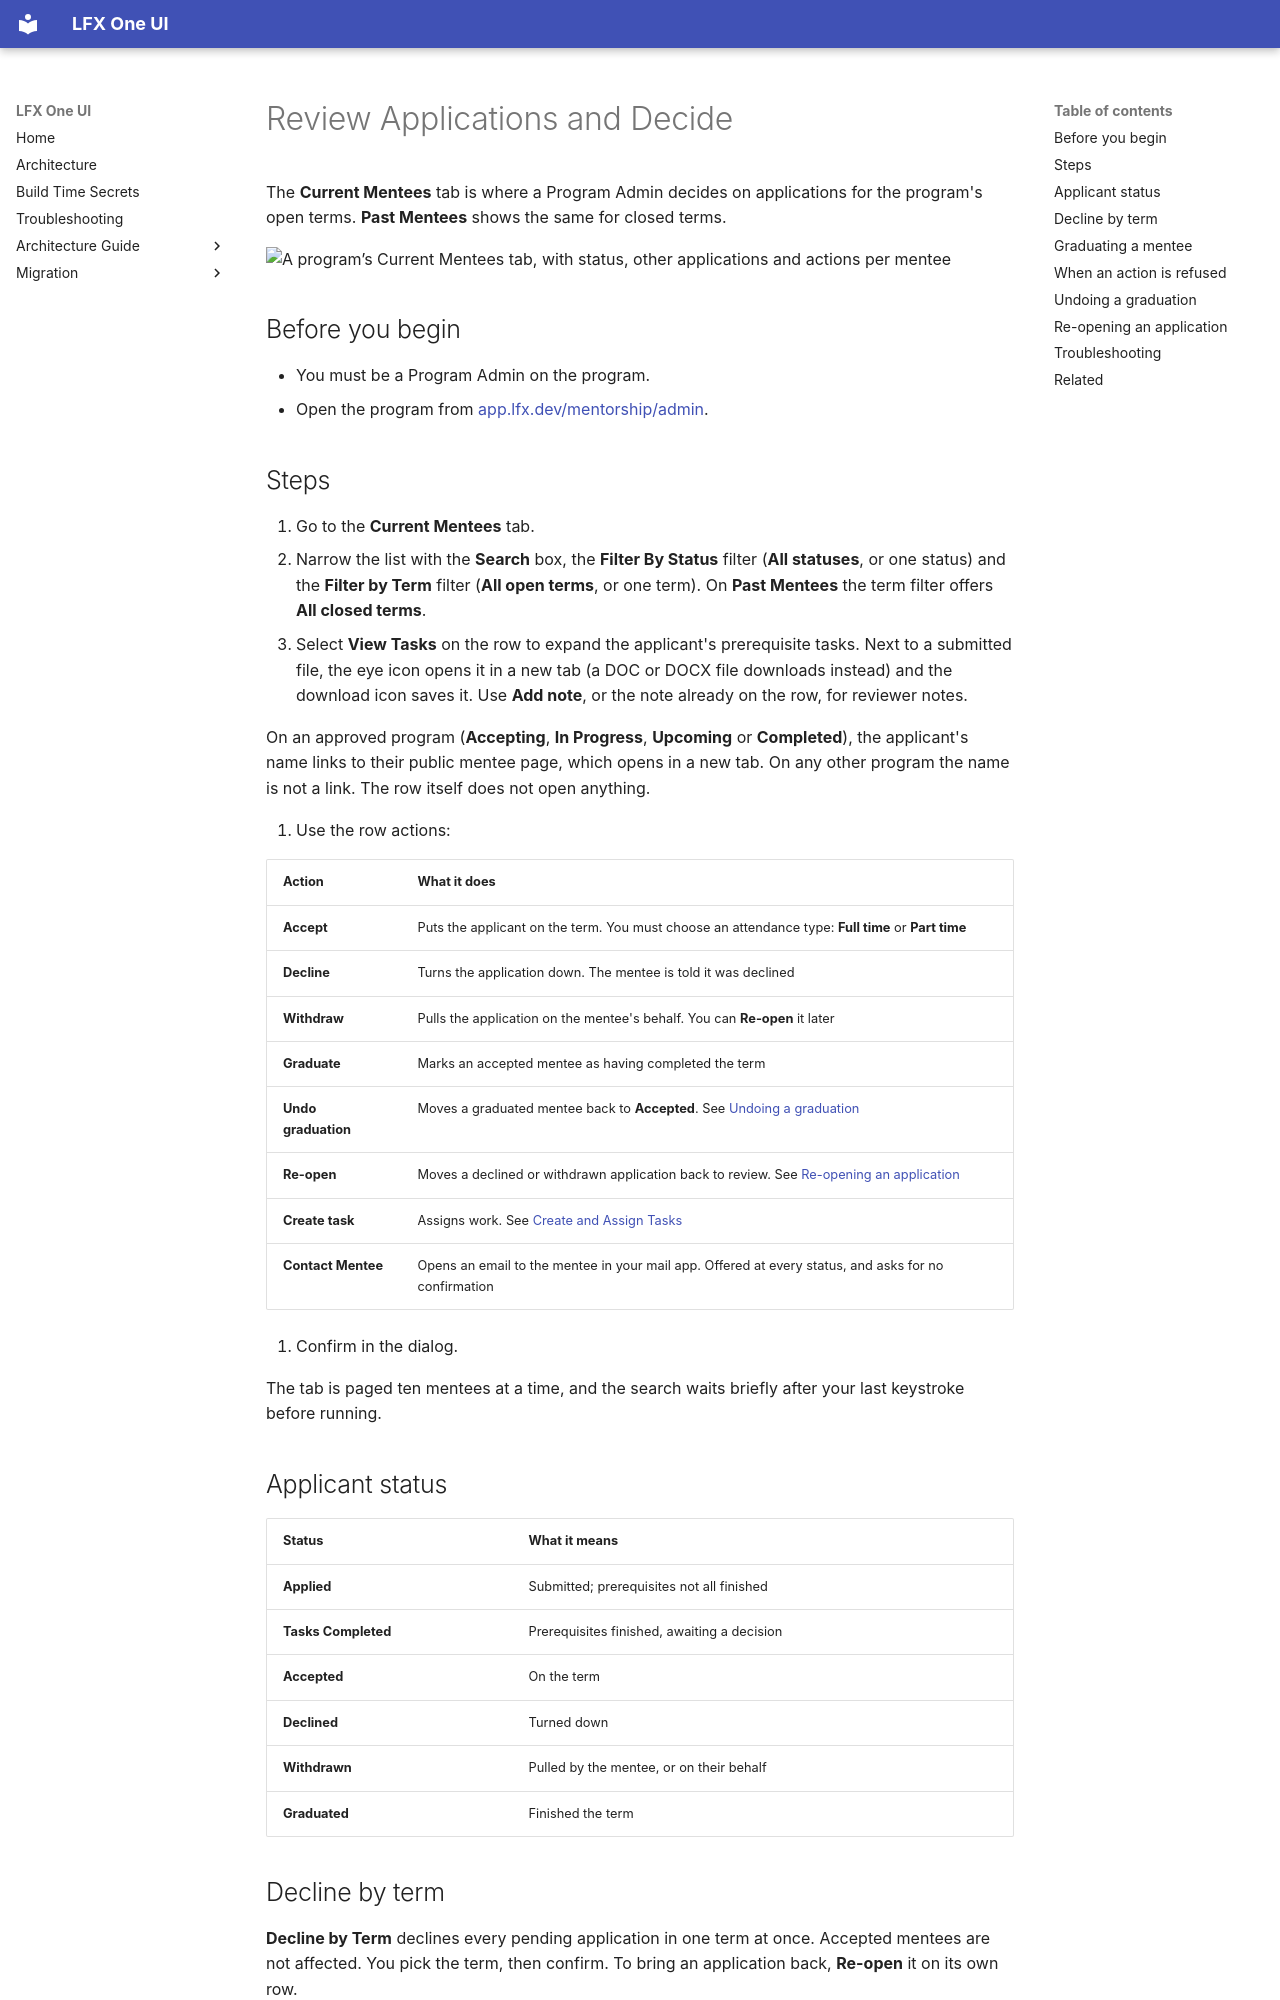

repository: linuxfoundation/lfx-self-serve · page: user/mentorship/review-applications/index.html · generator: mkdocs

---
title: Review Applications and Decide
description: How a Program Admin accepts, declines, withdraws or graduates an LFX Mentorship application, and walks back a graduation, decline or withdrawal.
audience: [all]
product_area: Mentorship
tags: [mentorship, program-admin, applications, accept, decline, graduate, undo-graduation, re-open, withdraw, mentees]
last_generated: 2026-10-26
last_updated: 2026-11-24
intercom_collection: Mentorship
---

The **Current Mentees** tab is where a Program Admin decides on applications for the program's open terms. **Past Mentees** shows the same for closed terms.

![A program’s Current Mentees tab, with status, other applications and actions per mentee](/images/docs/mentorship/review-applications.png)

## Before you begin

- You must be a Program Admin on the program.
- Open the program from [app.lfx.dev/mentorship/admin](https://app.lfx.dev/mentorship/admin).

## Steps

1. Go to the **Current Mentees** tab.
2. Narrow the list with the **Search** box, the **Filter By Status** filter (**All statuses**, or one status) and the **Filter by Term** filter (**All open terms**, or one term). On **Past Mentees** the term filter offers **All closed terms**.
3. Select **View Tasks** on the row to expand the applicant's prerequisite tasks. Next to a submitted file, the eye icon opens it in a new tab (a DOC or DOCX file downloads instead) and the download icon saves it. Use **Add note**, or the note already on the row, for reviewer notes.

   On an approved program (**Accepting**, **In Progress**, **Upcoming** or **Completed**), the applicant's name links to their public mentee page, which opens in a new tab. On any other program the name is not a link. The row itself does not open anything.

4. Use the row actions:

   | Action              | What it does                                                                                                          |
   | ------------------- | --------------------------------------------------------------------------------------------------------------------- |
   | **Accept**          | Puts the applicant on the term. You must choose an attendance type: **Full time** or **Part time**                    |
   | **Decline**         | Turns the application down. The mentee is told it was declined                                                        |
   | **Withdraw**        | Pulls the application on the mentee's behalf. You can **Re-open** it later                                            |
   | **Graduate**        | Marks an accepted mentee as having completed the term                                                                 |
   | **Undo graduation** | Moves a graduated mentee back to **Accepted**. See [Undoing a graduation](#undoing-a-graduation)                      |
   | **Re-open**         | Moves a declined or withdrawn application back to review. See [Re-opening an application](#re-opening-an-application) |
   | **Create task**     | Assigns work. See [Create and Assign Tasks](../manage-tasks/)                                                         |
   | **Contact Mentee**  | Opens an email to the mentee in your mail app. Offered at every status, and asks for no confirmation                  |

5. Confirm in the dialog.

The tab is paged ten mentees at a time, and the search waits briefly after your last keystroke before running.

## Applicant status

| Status              | What it means                               |
| ------------------- | ------------------------------------------- |
| **Applied**         | Submitted; prerequisites not all finished   |
| **Tasks Completed** | Prerequisites finished, awaiting a decision |
| **Accepted**        | On the term                                 |
| **Declined**        | Turned down                                 |
| **Withdrawn**       | Pulled by the mentee, or on their behalf    |
| **Graduated**       | Finished the term                           |

## Decline by term

**Decline by Term** declines every pending application in one term at once. Accepted mentees are not affected. You pick the term, then confirm. To bring an application back, **Re-open** it on its own row.

If there is no open term, the dialog says so instead.

## Graduating a mentee

If the mentee still has tasks that are not Submitted or Completed, the confirmation says how many. You can still graduate them.
